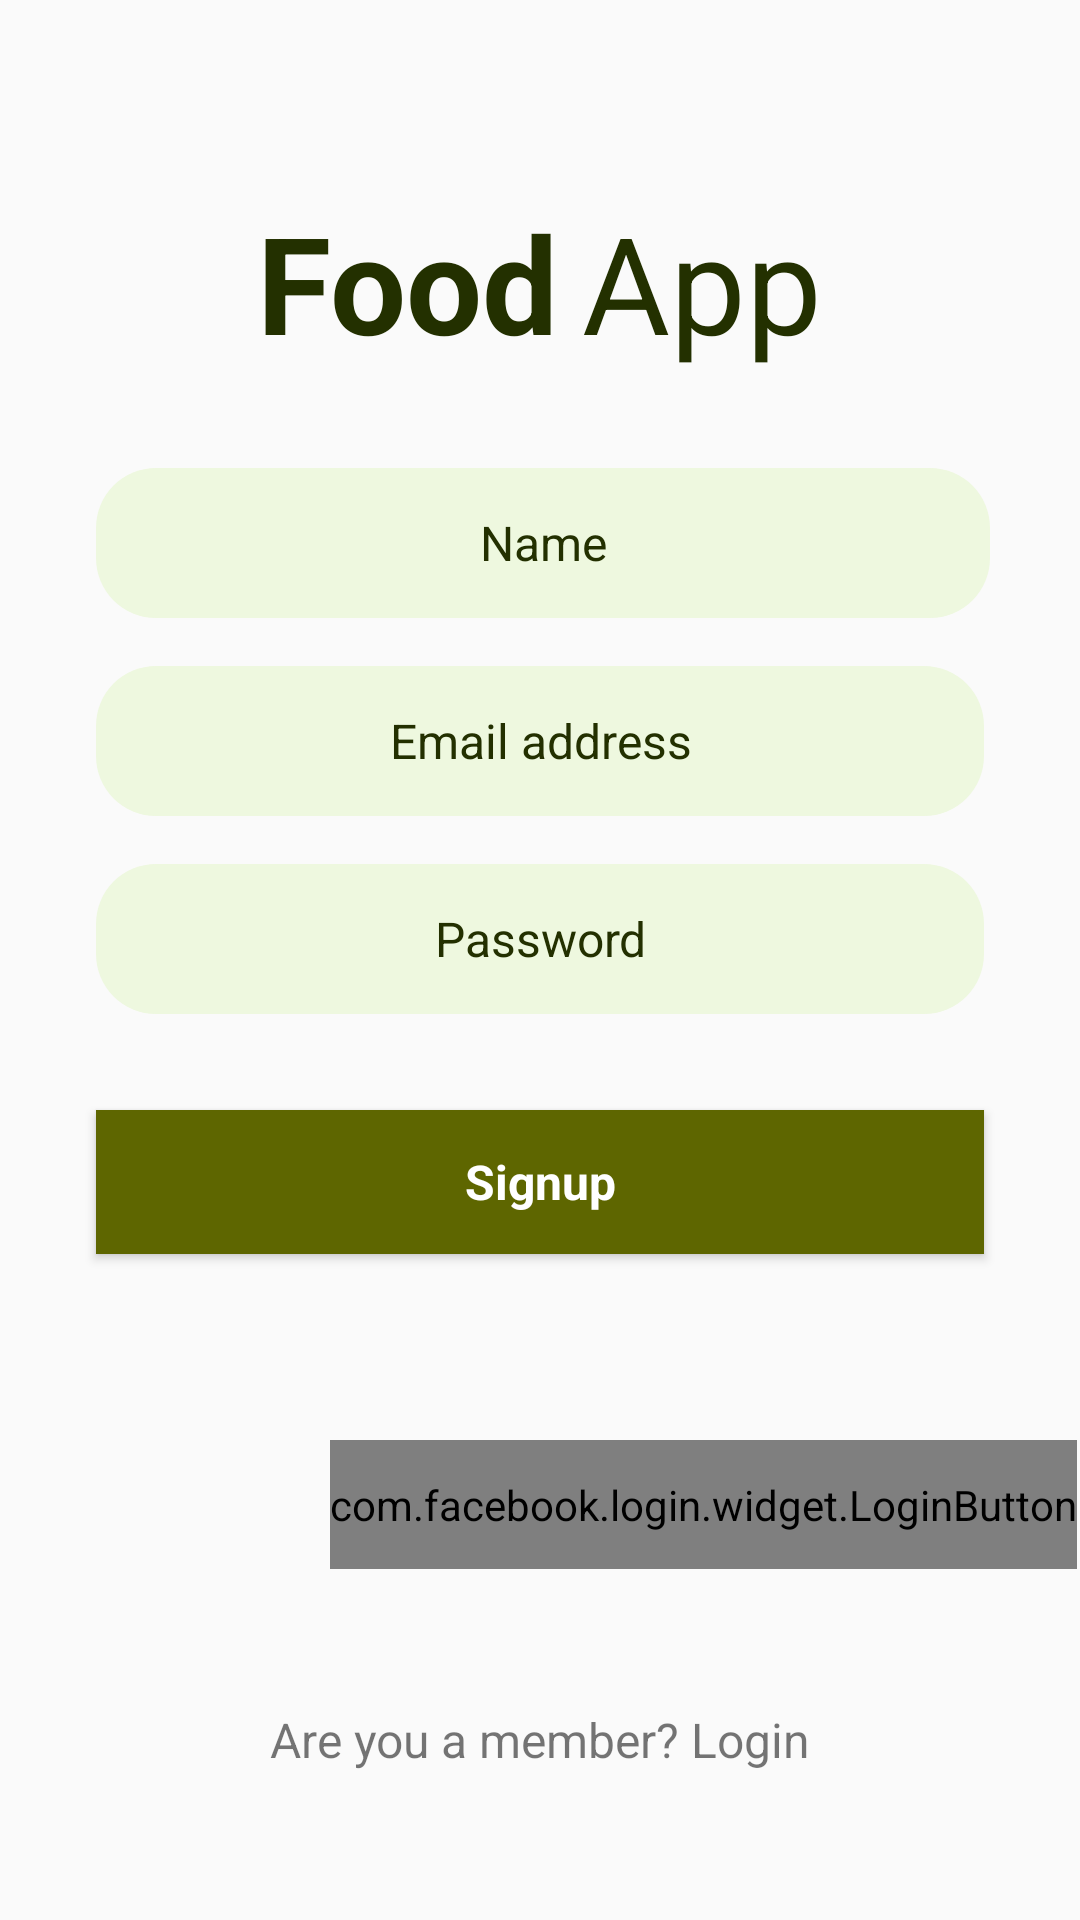

Write the Android layout XML for this screen, with the resource values it uses.
<!-- AndroidManifest.xml: application theme Theme.AppCompat.DayNight.DarkActionBar -->
<!-- res/layout/activity_signup.xml -->
<?xml version="1.0" encoding="utf-8"?>
<androidx.constraintlayout.widget.ConstraintLayout xmlns:android="http://schemas.android.com/apk/res/android"
    xmlns:app="http://schemas.android.com/apk/res-auto"
    xmlns:tools="http://schemas.android.com/tools"
    android:layout_width="match_parent"
    android:layout_height="match_parent"
    tools:context=".SignupActivity">

    <ScrollView
        android:layout_width="match_parent"
        android:layout_height="match_parent" >

        <LinearLayout
            android:layout_width="match_parent"
            android:layout_height="wrap_content"
            android:orientation="vertical">

            <ImageView
                android:id="@+id/imageView4"
                android:layout_width="match_parent"
                android:layout_height="wrap_content"
                android:layout_marginTop="48dp" />

            <LinearLayout
                android:layout_width="match_parent"
                android:layout_height="match_parent"
                android:gravity="center"
                android:layout_marginTop="16dp"
                android:orientation="horizontal">

                <TextView
                    android:id="@+id/textView3"
                    android:layout_width="wrap_content"
                    android:layout_height="wrap_content"
                    android:text="Food"
                    android:layout_marginEnd="8dp"
                    android:textSize="45sp"
                    android:textStyle="bold"
                    android:textColor="@color/moss_green"/>

                <TextView
                    android:id="@+id/textView4"
                    android:layout_width="wrap_content"
                    android:layout_height="wrap_content"
                    android:text="App"
                    android:textColor="@color/moss_green"
                    android:textSize="45sp"/>
            </LinearLayout>

            <EditText
                android:id="@+id/nameEdt"
                android:layout_width="match_parent"
                android:layout_height="50dp"
                android:layout_marginTop="32dp"
                android:layout_marginEnd="30dp"
                android:layout_marginStart="32dp"
                android:hint="Name"
                android:textAlignment="center"
                android:textColorHint="@color/moss_green"
                android:textSize="16sp"
                android:ems="10"
                android:background="@drawable/edittext_background"
                android:inputType="text"/>

            <EditText
                android:id="@+id/userEdt"
                android:layout_width="match_parent"
                android:layout_height="50dp"
                android:layout_marginTop="16dp"
                android:layout_marginEnd="32dp"
                android:layout_marginStart="32dp"
                android:hint="Email address"
                android:textAlignment="center"
                android:textColorHint="@color/moss_green"
                android:textSize="16sp"
                android:ems="10"
                android:background="@drawable/edittext_background"
                android:inputType="text"
                />
            <EditText
                android:id="@+id/passEdt"
                android:layout_width="match_parent"
                android:layout_height="50dp"
                android:layout_marginTop="16dp"
                android:layout_marginEnd="32dp"
                android:layout_marginStart="32dp"
                android:hint="Password"
                android:textAlignment="center"
                android:textColorHint="@color/moss_green"
                android:textSize="16sp"
                android:ems="10"
                android:background="@drawable/edittext_background"
                android:inputType="textPassword"
                />

            <androidx.appcompat.widget.AppCompatButton
                android:id="@+id/signupBtn"
                style="@android:style/Widget.Button"
                android:layout_width="match_parent"
                android:layout_height="wrap_content"
                android:layout_margin="32dp"
                android:background="@color/plated_green"
                android:text="Signup"
                android:textColor="@color/white"
                android:textSize="16sp"
                android:textStyle="bold" />

            <com.facebook.login.widget.LoginButton
                android:id="@+id/login_button"
                android:layout_width="wrap_content"
                android:layout_height="43dp"
                android:layout_marginLeft="110dp"
                android:layout_marginTop="30dp"
                android:layout_marginBottom="30dp"
                tools:ignore="TouchTargetSizeCheck" />

            <TextView
                android:id="@+id/textView5"
                android:layout_width="match_parent"
                android:layout_height="wrap_content"
                android:layout_marginTop="16dp"
                android:text="Are you a member? Login"
                android:textAlignment="center"
                android:textSize="16sp" />

        </LinearLayout>
    </ScrollView>
</androidx.constraintlayout.widget.ConstraintLayout>
<!-- resources referenced by this layout -->
<resources>
  <color name="moss_green">#233000</color>
  <color name="plated_green">#5E6600</color>
  <color name="white">#FFFFFFFF</color>
  <!-- drawable edittext_background (drawable) -->
  <?xml version="1.0" encoding="utf-8"?>
  
  <selector xmlns:android="http://schemas.android.com/apk/res/android">
      <item>
          <shape android:shape="rectangle">
              <corners android:radius="20dp"/>
              <solid android:color="#EEF8DF"/>
          </shape>
      </item>
  </selector>
</resources>
